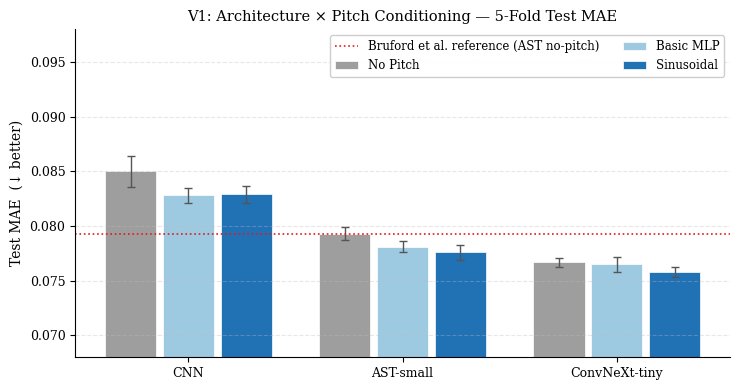
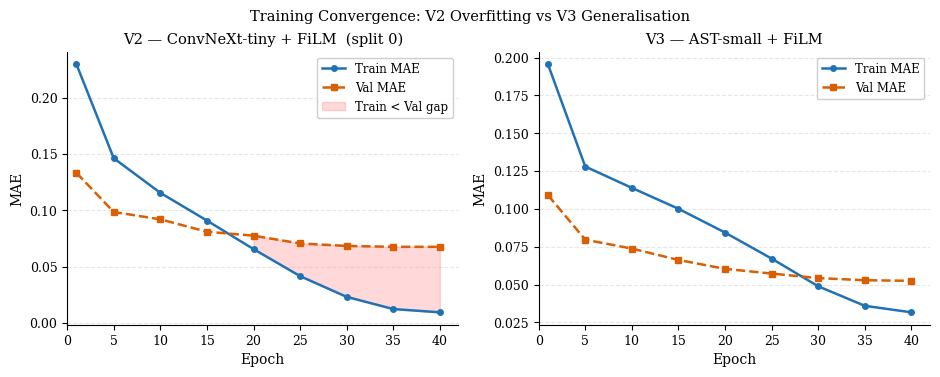
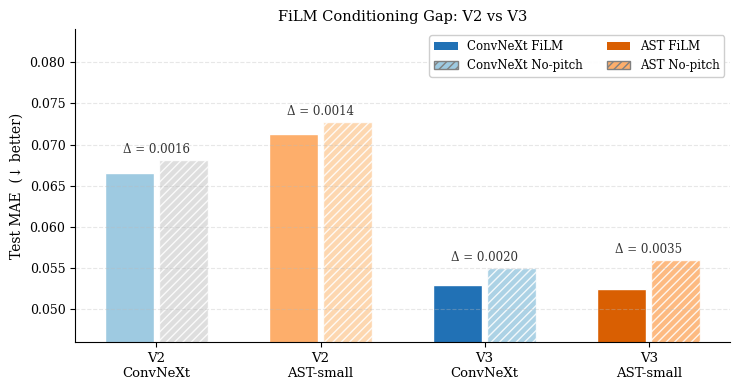
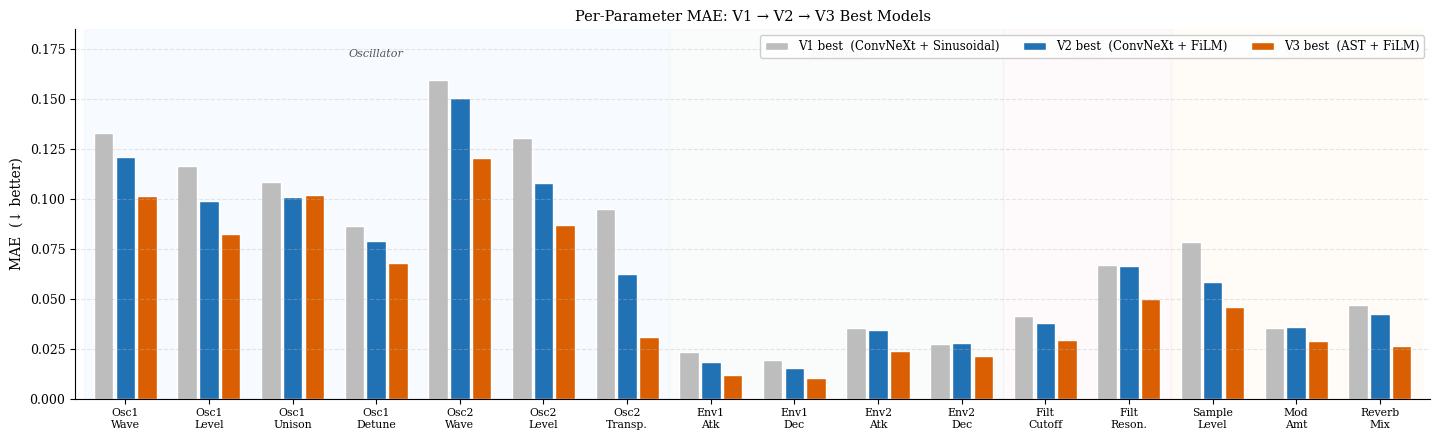
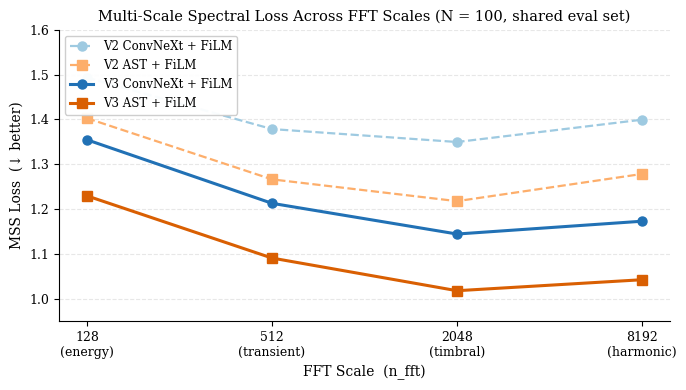

The script that saved these images, in order:
"""
generate_plots.py
Generates all five result figures for the capstone report.
Saves PDFs to figs/ for direct \includegraphics use in LaTeX.
"""

import os
import numpy as np
import matplotlib
matplotlib.use('Agg')
import matplotlib.pyplot as plt
from matplotlib.patches import Patch

# ── output directory ──────────────────────────────────────────────────────────
FIGS_DIR = r"D:\downloads\Template_ISS499 (2)\Template ISS499\figs"
os.makedirs(FIGS_DIR, exist_ok=True)

# ── global style ──────────────────────────────────────────────────────────────
plt.rcParams.update({
    'font.family':        'serif',
    'font.size':          10,
    'axes.titlesize':     10.5,
    'axes.labelsize':     10,
    'xtick.labelsize':    9,
    'ytick.labelsize':    9,
    'legend.fontsize':    8.5,
    'axes.spines.top':    False,
    'axes.spines.right':  False,
    'axes.grid':          True,
    'axes.grid.axis':     'y',
    'grid.alpha':         0.35,
    'grid.linestyle':     '--',
    'grid.color':         '#bbbbbb',
})

# ── colour constants ──────────────────────────────────────────────────────────
GRAY       = '#9e9e9e'
BLUE_LT    = '#9ecae1'
BLUE_DK    = '#2171b5'
ORANGE_LT  = '#fdae6b'
ORANGE_DK  = '#d95f02'

# ══════════════════════════════════════════════════════════════════════════════
# FIG 1 — V1 Architecture × Pitch-Conditioning Comparison
# ══════════════════════════════════════════════════════════════════════════════
v1 = {
    'CNN':            {'No Pitch': (0.0850, 0.0014), 'Basic MLP': (0.0828, 0.0007), 'Sinusoidal': (0.0829, 0.0008)},
    'AST-small':      {'No Pitch': (0.0793, 0.0006), 'Basic MLP': (0.0781, 0.0005), 'Sinusoidal': (0.0776, 0.0007)},
    'ConvNeXt-tiny':  {'No Pitch': (0.0767, 0.0004), 'Basic MLP': (0.0765, 0.0007), 'Sinusoidal': (0.0758, 0.0005)},
}
backbones   = ['CNN', 'AST-small', 'ConvNeXt-tiny']
modes       = ['No Pitch', 'Basic MLP', 'Sinusoidal']
m_colors    = [GRAY, BLUE_LT, BLUE_DK]
offsets     = [-0.27, 0.0, 0.27]

fig, ax = plt.subplots(figsize=(7.5, 4.0))
x = np.arange(len(backbones))

for mode, color, off in zip(modes, m_colors, offsets):
    means = [v1[b][mode][0] for b in backbones]
    stds  = [v1[b][mode][1] for b in backbones]
    ax.bar(x + off, means, 0.24, label=mode, color=color,
           yerr=stds, capsize=3,
           error_kw={'elinewidth': 1.0, 'ecolor': '#555555', 'capthick': 1.0},
           edgecolor='white', linewidth=0.5)

ax.axhline(0.0793, color='#e41a1c', linewidth=1.2, linestyle=':',
           label='Bruford et al. reference (AST no-pitch)')
ax.set_xticks(x)
ax.set_xticklabels(backbones)
ax.set_ylabel('Test MAE  (↓ better)')
ax.set_ylim(0.068, 0.098)
ax.yaxis.set_major_formatter(plt.FormatStrFormatter('%.3f'))
ax.set_title('V1: Architecture × Pitch Conditioning — 5-Fold Test MAE')
ax.legend(framealpha=0.95, loc='upper right', ncol=2)
fig.tight_layout()
fig.savefig(os.path.join(FIGS_DIR, 'fig_v1_architecture.pdf'), bbox_inches='tight')
plt.close(fig)
print("OK fig_v1_architecture.pdf")


# ══════════════════════════════════════════════════════════════════════════════
# FIG 2 — Training Convergence: V2 Overfitting vs V3 Generalisation
# ══════════════════════════════════════════════════════════════════════════════
ep     = [1,  5, 10, 15, 20, 25, 30, 35, 40]

v2_tr  = [0.2295, 0.1462, 0.1155, 0.0909, 0.0656, 0.0416, 0.0232, 0.0124, 0.0095]
v2_val = [0.1332, 0.0985, 0.0920, 0.0810, 0.0775, 0.0706, 0.0684, 0.0676, 0.0676]

v3_tr  = [0.1955, 0.1280, 0.1139, 0.1001, 0.0844, 0.0672, 0.0489, 0.0360, 0.0317]
v3_val = [0.1091, 0.0797, 0.0738, 0.0663, 0.0604, 0.0573, 0.0543, 0.0529, 0.0525]

fig, axes = plt.subplots(1, 2, figsize=(9.5, 3.8), sharey=False)

panels = [
    (axes[0], v2_tr, v2_val, 'V2 — ConvNeXt-tiny + FiLM  (split 0)'),
    (axes[1], v3_tr, v3_val, 'V3 — AST-small + FiLM'),
]
for ax, tr, val, title in panels:
    ax.plot(ep, tr,  'o-',  color=BLUE_DK,   lw=1.8, ms=4, label='Train MAE')
    ax.plot(ep, val, 's--', color=ORANGE_DK, lw=1.8, ms=4, label='Val MAE')
    ax.set_xlabel('Epoch')
    ax.set_ylabel('MAE')
    ax.set_title(title)
    ax.set_xlim(0, 42)
    ax.legend(framealpha=0.95)

# shade overfitting gap on V2 panel
axes[0].fill_between(ep, v2_tr, v2_val,
                     where=[t < v for t, v in zip(v2_tr, v2_val)],
                     alpha=0.15, color='red', label='Train < Val gap')
axes[0].legend(framealpha=0.95)

fig.tight_layout(rect=[0, 0, 1, 0.96])
fig.suptitle('Training Convergence: V2 Overfitting vs V3 Generalisation', fontsize=10.5)
fig.savefig(os.path.join(FIGS_DIR, 'fig_convergence.pdf'), bbox_inches='tight')
plt.close(fig)
print("OK fig_convergence.pdf")


# ══════════════════════════════════════════════════════════════════════════════
# FIG 3 — FiLM Conditioning Gap: V2 vs V3
# ══════════════════════════════════════════════════════════════════════════════
groups = ['V2\nConvNeXt', 'V2\nAST-small', 'V3\nConvNeXt', 'V3\nAST-small']
film_vals    = [0.0665,  0.0713,  0.05296, 0.05248]
nopitch_vals = [0.0681,  0.0727,  0.05498, 0.05596]
gaps         = [n - f for f, n in zip(film_vals, nopitch_vals)]

film_cols    = [BLUE_LT,  ORANGE_LT,  BLUE_DK,   ORANGE_DK]
nopitch_cols = ['#d9d9d9', '#fdd0a2', '#9ecae1', '#fdae6b']

x = np.arange(len(groups))
w = 0.33

fig, ax = plt.subplots(figsize=(7.5, 4.0))
ax.bar(x - w/2, film_vals,    w * 0.9, color=film_cols,    edgecolor='white',
       label='FiLM (with pitch)')
ax.bar(x + w/2, nopitch_vals, w * 0.9, color=nopitch_cols, edgecolor='white',
       hatch='////', alpha=0.85, label='No-pitch')

for i, (xp, gap) in enumerate(zip(x, gaps)):
    ypos = max(film_vals[i], nopitch_vals[i]) + 0.0005
    ax.annotate(f'Δ = {gap:.4f}', xy=(xp, ypos),
                ha='center', va='bottom', fontsize=8.5, color='#333333')

ax.set_xticks(x)
ax.set_xticklabels(groups, fontsize=9.5)
ax.set_ylabel('Test MAE  (↓ better)')
ax.set_title('FiLM Conditioning Gap: V2 vs V3')
ax.set_ylim(0.046, 0.084)
ax.yaxis.set_major_formatter(plt.FormatStrFormatter('%.3f'))

legend_elems = [
    Patch(facecolor=BLUE_DK,  label='ConvNeXt FiLM'),
    Patch(facecolor=BLUE_LT,  hatch='////', edgecolor='gray', label='ConvNeXt No-pitch'),
    Patch(facecolor=ORANGE_DK, label='AST FiLM'),
    Patch(facecolor=ORANGE_LT, hatch='////', edgecolor='gray', label='AST No-pitch'),
]
ax.legend(handles=legend_elems, ncol=2, framealpha=0.95, loc='upper right')

fig.tight_layout()
fig.savefig(os.path.join(FIGS_DIR, 'fig_film_gap.pdf'), bbox_inches='tight')
plt.close(fig)
print("OK fig_film_gap.pdf")


# ══════════════════════════════════════════════════════════════════════════════
# FIG 4 — Per-Parameter MAE: V1 → V2 → V3
# ══════════════════════════════════════════════════════════════════════════════
# Canonical grouped-head order: Oscillator | Envelope | Filter | Misc
PARAM_KEYS = [
    'oscillator_1_wave_frame', 'oscillator_1_level',
    'oscillator_1_unison_voices', 'oscillator_1_unison_detune',
    'oscillator_2_wave_frame', 'oscillator_2_level', 'oscillator_2_transpose',
    'envelope_1_attack', 'envelope_1_decay', 'envelope_2_attack', 'envelope_2_decay',
    'filter_1_cutoff', 'filter_1_resonance',
    'sample_level', 'modulation_1_amount', 'reverb_mix',
]
PARAM_LABELS = [
    'Osc1\nWave', 'Osc1\nLevel', 'Osc1\nUnison', 'Osc1\nDetune',
    'Osc2\nWave', 'Osc2\nLevel', 'Osc2\nTransp.',
    'Env1\nAtk', 'Env1\nDec', 'Env2\nAtk', 'Env2\nDec',
    'Filt\nCutoff', 'Filt\nReson.',
    'Sample\nLevel', 'Mod\nAmt', 'Reverb\nMix',
]

v1_pp = {
    'oscillator_1_wave_frame': 0.1329, 'oscillator_1_level': 0.1165,
    'oscillator_1_unison_voices': 0.1083, 'oscillator_1_unison_detune': 0.0864,
    'oscillator_2_wave_frame': 0.1597, 'oscillator_2_level': 0.1305,
    'oscillator_2_transpose': 0.0951,
    'envelope_1_attack': 0.0233, 'envelope_1_decay': 0.0196,
    'envelope_2_attack': 0.0354, 'envelope_2_decay': 0.0276,
    'filter_1_cutoff': 0.0413, 'filter_1_resonance': 0.0670,
    'sample_level': 0.0784, 'modulation_1_amount': 0.0352, 'reverb_mix': 0.0467,
}
v2_pp = {
    'oscillator_1_wave_frame': 0.1209, 'oscillator_1_level': 0.0989,
    'oscillator_1_unison_voices': 0.1010, 'oscillator_1_unison_detune': 0.0789,
    'oscillator_2_wave_frame': 0.1508, 'oscillator_2_level': 0.1081,
    'oscillator_2_transpose': 0.0622,
    'envelope_1_attack': 0.0184, 'envelope_1_decay': 0.0155,
    'envelope_2_attack': 0.0343, 'envelope_2_decay': 0.0277,
    'filter_1_cutoff': 0.0378, 'filter_1_resonance': 0.0665,
    'sample_level': 0.0583, 'modulation_1_amount': 0.0359, 'reverb_mix': 0.0426,
}
v3_pp = {
    'oscillator_1_wave_frame': 0.10147, 'oscillator_1_level': 0.08234,
    'oscillator_1_unison_voices': 0.10221, 'oscillator_1_unison_detune': 0.06811,
    'oscillator_2_wave_frame': 0.12051, 'oscillator_2_level': 0.08679,
    'oscillator_2_transpose': 0.03081,
    'envelope_1_attack': 0.01173, 'envelope_1_decay': 0.01032,
    'envelope_2_attack': 0.02365, 'envelope_2_decay': 0.02128,
    'filter_1_cutoff': 0.02935, 'filter_1_resonance': 0.04976,
    'sample_level': 0.04572, 'modulation_1_amount': 0.02899, 'reverb_mix': 0.02661,
}

v1_vals = [v1_pp[k] for k in PARAM_KEYS]
v2_vals = [v2_pp[k] for k in PARAM_KEYS]
v3_vals = [v3_pp[k] for k in PARAM_KEYS]

n = len(PARAM_KEYS)
x = np.arange(n)
w = 0.26

fig, ax = plt.subplots(figsize=(14.5, 4.5))

ax.bar(x - w, v1_vals, w * 0.9, label='V1 best  (ConvNeXt + Sinusoidal)',
       color='#bdbdbd', edgecolor='white')
ax.bar(x,     v2_vals, w * 0.9, label='V2 best  (ConvNeXt + FiLM)',
       color=BLUE_DK, edgecolor='white')
ax.bar(x + w, v3_vals, w * 0.9, label='V3 best  (AST + FiLM)',
       color=ORANGE_DK, edgecolor='white')

# Group background shading
group_shading = [
    (0,  6,  '#ddeeff', 'Oscillator'),
    (7,  10, '#e8f5e9', 'Envelope'),
    (11, 12, '#fce4ec', 'Filter'),
    (13, 15, '#fff3e0', 'Misc'),
]
for s, e, col, lbl in group_shading:
    ax.axvspan(s - 0.5, e + 0.5, alpha=0.22, color=col, zorder=0)
    ax.text((s + e) / 2, 0.175, lbl, ha='center', va='top',
            fontsize=8, color='#555555', style='italic')

ax.set_xticks(x)
ax.set_xticklabels(PARAM_LABELS, fontsize=7.8)
ax.set_ylabel('MAE  (↓ better)')
ax.set_ylim(0, 0.185)
ax.set_xlim(-0.6, n - 0.4)
ax.set_title('Per-Parameter MAE: V1 → V2 → V3 Best Models')
ax.legend(framealpha=0.95, loc='upper right', ncol=3)

fig.tight_layout()
fig.savefig(os.path.join(FIGS_DIR, 'fig_per_param.pdf'), bbox_inches='tight')
plt.close(fig)
print("OK fig_per_param.pdf")


# ══════════════════════════════════════════════════════════════════════════════
# FIG 5 — MSS Breakdown Across FFT Scales
# ══════════════════════════════════════════════════════════════════════════════
fft_labels = ['128\n(energy)', '512\n(transient)', '2048\n(timbral)', '8192\n(harmonic)']

mss = {
    'V2 ConvNeXt + FiLM': ([1.49337, 1.37866, 1.34982, 1.39954], BLUE_LT,   '--', 'o', 1.6),
    'V2 AST + FiLM':      ([1.40288, 1.26659, 1.21803, 1.27867], ORANGE_LT, '--', 's', 1.6),
    'V3 ConvNeXt + FiLM': ([1.35482, 1.21324, 1.14480, 1.17333], BLUE_DK,   '-',  'o', 2.2),
    'V3 AST + FiLM':      ([1.22987, 1.09129, 1.01850, 1.04299], ORANGE_DK, '-',  's', 2.2),
}

x = np.arange(4)
fig, ax = plt.subplots(figsize=(7.0, 4.0))

for label, (vals, color, ls, marker, lw) in mss.items():
    ax.plot(x, vals, marker=marker, linestyle=ls, linewidth=lw,
            markersize=6.5, color=color, label=label)

ax.set_xticks(x)
ax.set_xticklabels(fft_labels)
ax.set_ylabel('MSS Loss  (↓ better)')
ax.set_xlabel('FFT Scale  (n_fft)')
ax.set_title('Multi-Scale Spectral Loss Across FFT Scales (N = 100, shared eval set)')
ax.set_ylim(0.95, 1.60)
ax.legend(framealpha=0.95, loc='upper left')

fig.tight_layout()
fig.savefig(os.path.join(FIGS_DIR, 'fig_mss_scales.pdf'), bbox_inches='tight')
plt.close(fig)
print("OK fig_mss_scales.pdf")

print(f"\nAll figures saved to:  {FIGS_DIR}")
